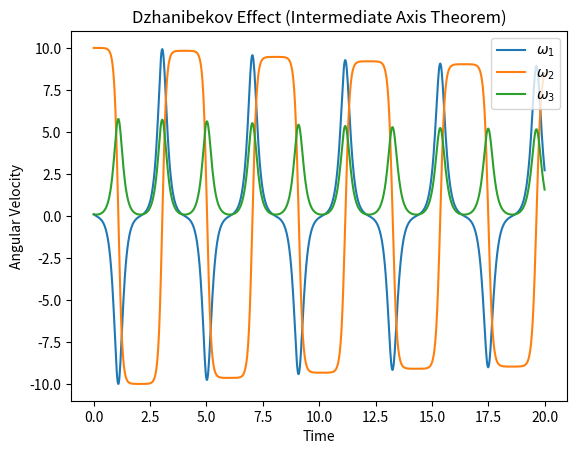

This figure's Python source:
%matplotlib inline
import numpy as np
from scipy.integrate import solve_ivp
import matplotlib.pyplot as plt

def euler_equations(t, w, I1, I2, I3):
    w1, w2, w3 = w
    dw1 = (I2 - I3) / I1 * w2 * w3
    dw2 = (I3 - I1) / I2 * w3 * w1
    dw3 = (I1 - I2) / I3 * w1 * w2
    return [dw1, dw2, dw3]

I1, I2, I3 = 1.0, 2.0, 3.0
w0 = [0.1, 10.0, 0.1]
t_span = (0, 20)
t_eval = np.linspace(0, 20, 1000)

sol = solve_ivp(euler_equations, t_span, w0, t_eval=t_eval, args=(I1, I2, I3))

plt.plot(sol.t, sol.y[0], label='$\omega_1$')
plt.plot(sol.t, sol.y[1], label='$\omega_2$')
plt.plot(sol.t, sol.y[2], label='$\omega_3$')
plt.title('Dzhanibekov Effect (Intermediate Axis Theorem)')
plt.xlabel('Time')
plt.ylabel('Angular Velocity')
plt.legend()
plt.show()
